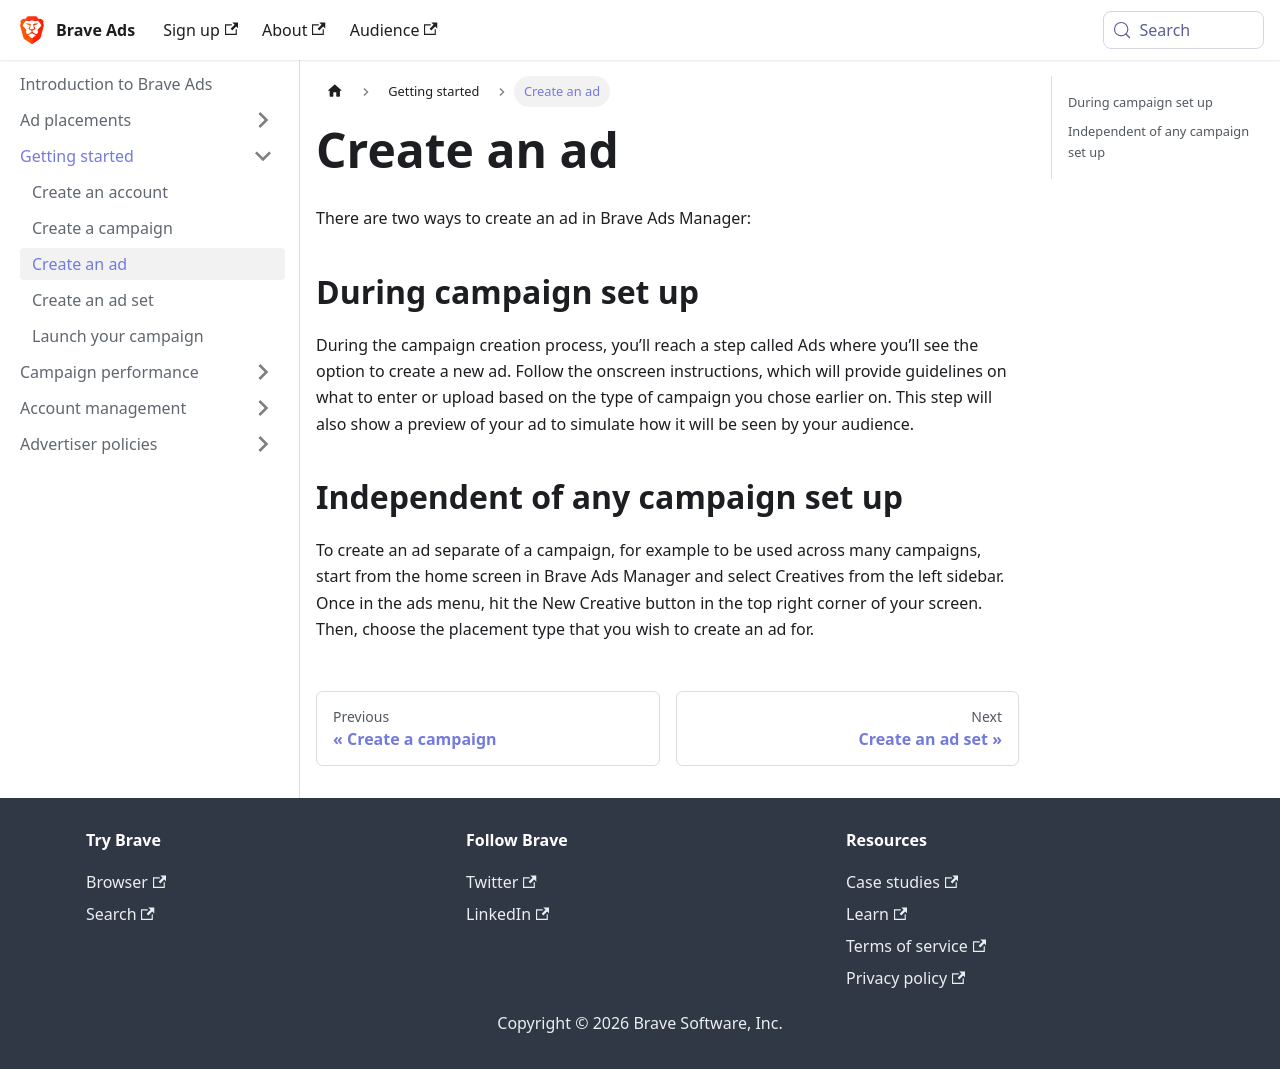

repository: brave/brave-ads-docs · page: getting-started/create-an-ad/index.html · generator: docusaurus

---
sidebar_position: 3
---

# Create an ad
There are two ways to create an ad in Brave Ads Manager:

## During campaign set up
During the campaign creation process, you’ll reach a step called Ads where you’ll see the option to create a new ad. Follow the onscreen instructions, which will provide guidelines on what to enter or upload based on the type of campaign you chose earlier on. This step will also show a preview of your ad to simulate how it will be seen by your audience.
## Independent of any campaign set up
To create an ad separate of a campaign, for example to be used across many campaigns, start from the home screen in Brave Ads Manager and select Creatives from the left sidebar. Once in the ads menu, hit the New Creative button in the top right corner of your screen. Then, choose the placement type that you wish to create an ad for.
